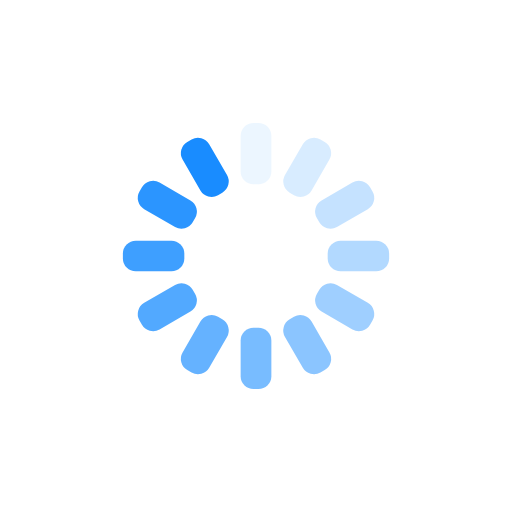
t = 0.00 s
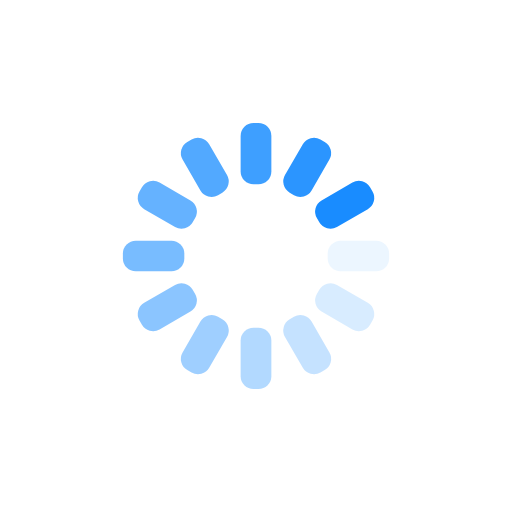
t = 0.25 s
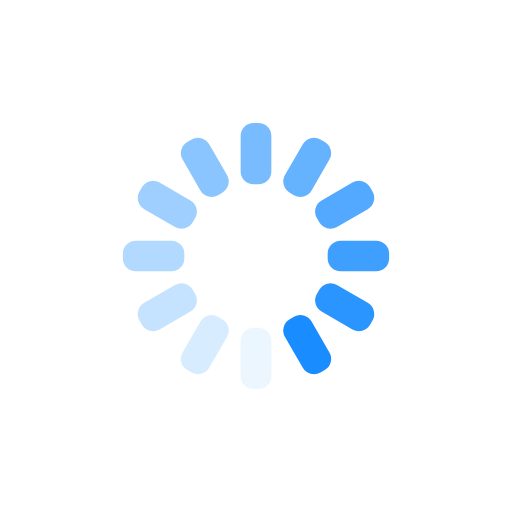
t = 0.50 s
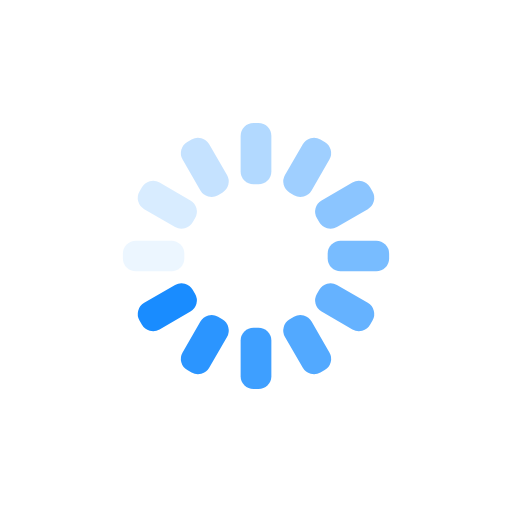
t = 0.75 s

The animated SVG that drew these frames (rendered in a browser with its animation timeline set to each time). Animation: 12 SMIL elements (animate=12); one cycle of 1.00 s, repeats indefinitely.

<svg xmlns="http://www.w3.org/2000/svg" xmlns:xlink="http://www.w3.org/1999/xlink"
  style="margin:auto;background:transparent;display:block;" width="200px" height="200px" viewBox="0 0 100 100"
  preserveAspectRatio="xMidYMid">
  <g transform="rotate(0 50 50)">
    <rect x="47" y="24" rx="2.52" ry="2.52" width="6" height="12" fill="#198cff">
      <animate attributeName="opacity" values="1;0" keyTimes="0;1" dur="1s" begin="-0.9166666666666666s"
        repeatCount="indefinite"></animate>
    </rect>
  </g>
  <g transform="rotate(30 50 50)">
    <rect x="47" y="24" rx="2.52" ry="2.52" width="6" height="12" fill="#198cff">
      <animate attributeName="opacity" values="1;0" keyTimes="0;1" dur="1s" begin="-0.8333333333333334s"
        repeatCount="indefinite"></animate>
    </rect>
  </g>
  <g transform="rotate(60 50 50)">
    <rect x="47" y="24" rx="2.52" ry="2.52" width="6" height="12" fill="#198cff">
      <animate attributeName="opacity" values="1;0" keyTimes="0;1" dur="1s" begin="-0.75s" repeatCount="indefinite">
      </animate>
    </rect>
  </g>
  <g transform="rotate(90 50 50)">
    <rect x="47" y="24" rx="2.52" ry="2.52" width="6" height="12" fill="#198cff">
      <animate attributeName="opacity" values="1;0" keyTimes="0;1" dur="1s" begin="-0.6666666666666666s"
        repeatCount="indefinite"></animate>
    </rect>
  </g>
  <g transform="rotate(120 50 50)">
    <rect x="47" y="24" rx="2.52" ry="2.52" width="6" height="12" fill="#198cff">
      <animate attributeName="opacity" values="1;0" keyTimes="0;1" dur="1s" begin="-0.5833333333333334s"
        repeatCount="indefinite"></animate>
    </rect>
  </g>
  <g transform="rotate(150 50 50)">
    <rect x="47" y="24" rx="2.52" ry="2.52" width="6" height="12" fill="#198cff">
      <animate attributeName="opacity" values="1;0" keyTimes="0;1" dur="1s" begin="-0.5s" repeatCount="indefinite">
      </animate>
    </rect>
  </g>
  <g transform="rotate(180 50 50)">
    <rect x="47" y="24" rx="2.52" ry="2.52" width="6" height="12" fill="#198cff">
      <animate attributeName="opacity" values="1;0" keyTimes="0;1" dur="1s" begin="-0.4166666666666667s"
        repeatCount="indefinite"></animate>
    </rect>
  </g>
  <g transform="rotate(210 50 50)">
    <rect x="47" y="24" rx="2.52" ry="2.52" width="6" height="12" fill="#198cff">
      <animate attributeName="opacity" values="1;0" keyTimes="0;1" dur="1s" begin="-0.3333333333333333s"
        repeatCount="indefinite"></animate>
    </rect>
  </g>
  <g transform="rotate(240 50 50)">
    <rect x="47" y="24" rx="2.52" ry="2.52" width="6" height="12" fill="#198cff">
      <animate attributeName="opacity" values="1;0" keyTimes="0;1" dur="1s" begin="-0.25s" repeatCount="indefinite">
      </animate>
    </rect>
  </g>
  <g transform="rotate(270 50 50)">
    <rect x="47" y="24" rx="2.52" ry="2.52" width="6" height="12" fill="#198cff">
      <animate attributeName="opacity" values="1;0" keyTimes="0;1" dur="1s" begin="-0.16666666666666666s"
        repeatCount="indefinite"></animate>
    </rect>
  </g>
  <g transform="rotate(300 50 50)">
    <rect x="47" y="24" rx="2.52" ry="2.52" width="6" height="12" fill="#198cff">
      <animate attributeName="opacity" values="1;0" keyTimes="0;1" dur="1s" begin="-0.08333333333333333s"
        repeatCount="indefinite"></animate>
    </rect>
  </g>
  <g transform="rotate(330 50 50)">
    <rect x="47" y="24" rx="2.52" ry="2.52" width="6" height="12" fill="#198cff">
      <animate attributeName="opacity" values="1;0" keyTimes="0;1" dur="1s" begin="0s" repeatCount="indefinite">
      </animate>
    </rect>
  </g>
</svg>
